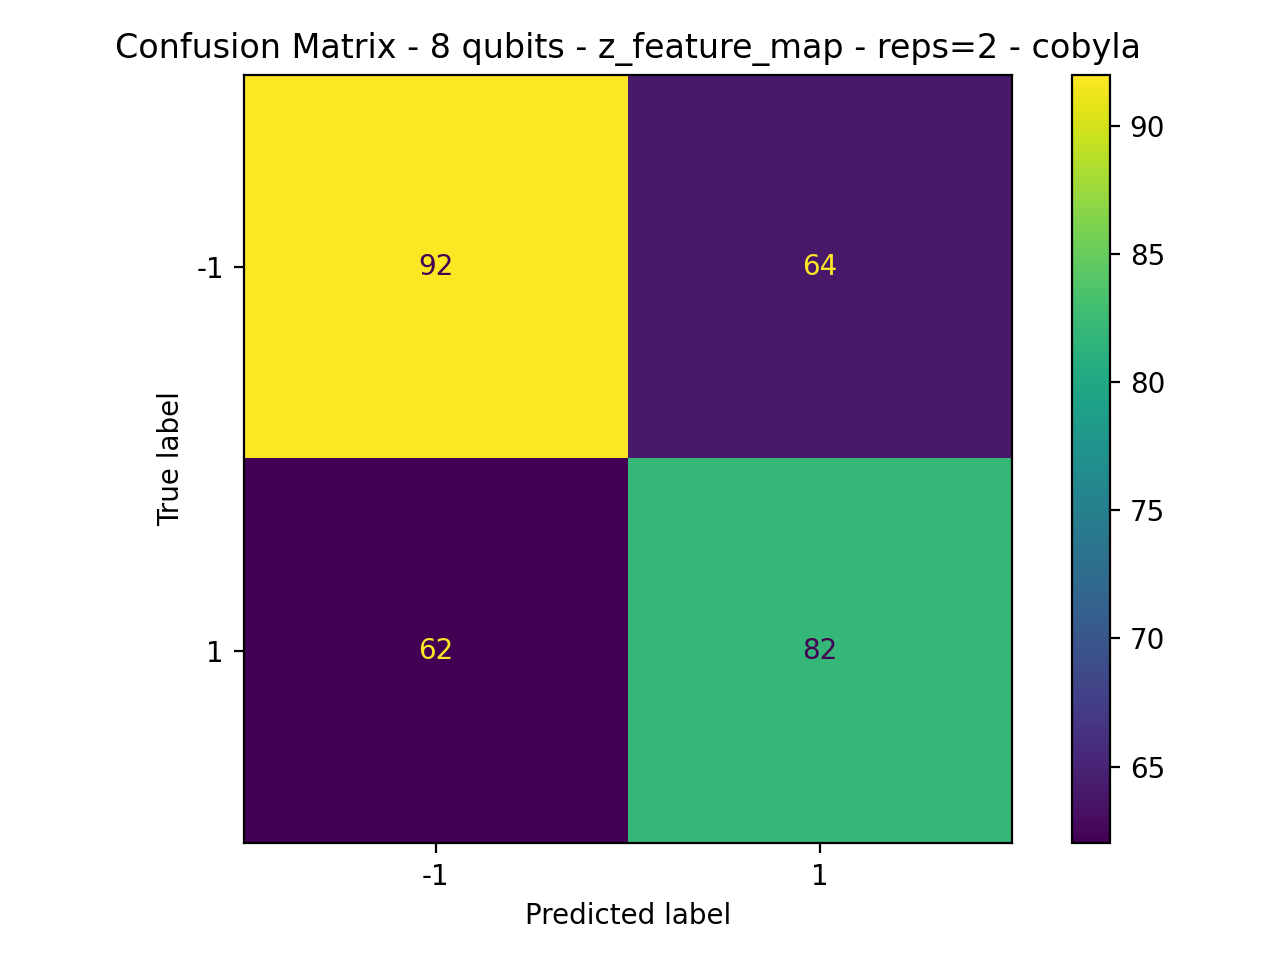

Data behind this chart, as committed beside it:
92, 64
62, 82
